pico-8 play session: hold → + tap 🅾

[t = 1 s] hold → ~1s, tap 🅾 ~2×
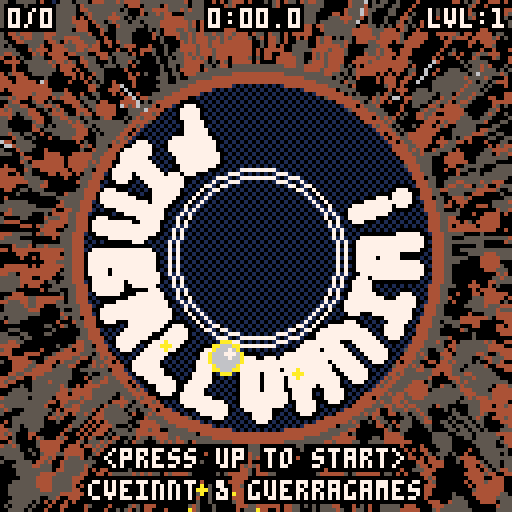
[t = 2 s] hold → ~2s, tap 🅾 ~4×
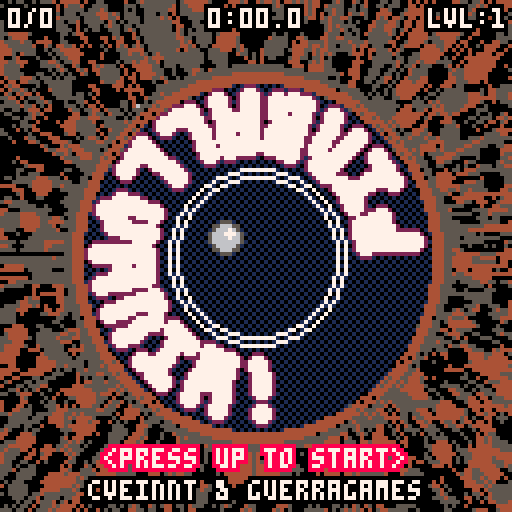
[t = 4 s] hold → ~4s, tap 🅾 ~7×
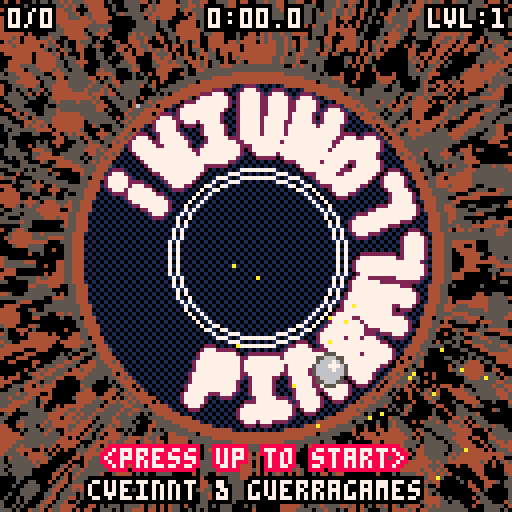
[t = 8 s] hold → ~8s, tap 🅾 ~14×
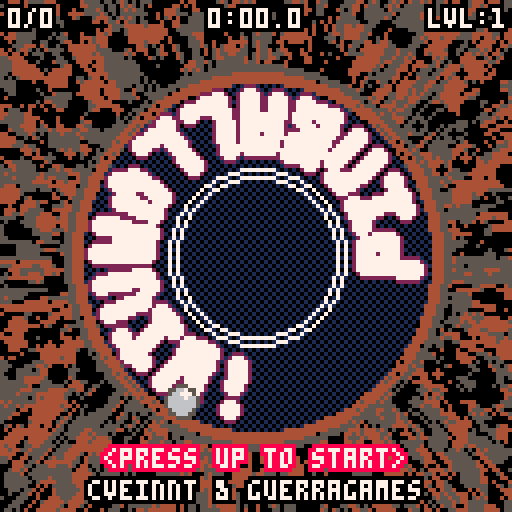

pico-8 cartridge
version 36
__lua__
--pinballvania
--by cveinnt
--originally by guerragames
poke(0x5f2d,1)

one_frame=1/60
cpu=stat(1)

game_time=0

--
cartdata("pinballvania")

game_saved=0
show_gameover=false

--
function game_load()
 game_time,current_level,new_game_plus=dget(0),dget(1),dget(2)
 current_level=max(1,current_level)
end

--
function game_save()
 dset(0,game_time)
 dset(1,current_level)
 dset(2,new_game_plus)
 
 game_saved=2
end

--
function game_reset()
 game_time,current_level,new_game_plus=0,1,0
 
 game_save()
 run()
end

--
align_l,align_r=1,2

function print_outline(t,x,y,c,bc,a)
 local ox=#t*2 
 if a==align_l then
  ox=0
 elseif a==align_r then
  ox=#t*4
 end
 local tx=x-ox
 color(bc)
 print(t,tx-1,y)print(t,tx-1,y-1)print(t,tx,y-1)print(t,tx+1,y-1)
 print(t,tx+1,y)print(t,tx+1,y+1)print(t,tx,y+1)print(t,tx-1,y+1)
 print(t,tx,y,c)
end

--
function time_to_text(time)
 local hours,mins,secs,fsecs=flr(time/3600),flr(time/60%60),flr(time%60),flr((time%60)*10)%10
 if(hours<0 or hours>9)return "8:59:59"
 local txt=hours>0 and hours..":" or ""
 txt=txt..((mins>=10 or hours==0) and mins or "0"..mins)
 txt=txt..(secs<10 and ":0"..secs or ":"..secs).."."..fsecs
 return txt
end

--
function dot(x1,y1,x2,y2)
 return x1*x2+y1*y2
end

--
function mag(x,y)
  local d=max(abs(x),abs(y))
  local n=min(abs(x),abs(y))/d
  return sqrt(n*n+1)*d
end

--
function normalize(x,y)
  local m=mag(x,y)
  return x/m,y/m,m
end

--
function next_i(l,i)
 i+=1
 if(i>#l)i=1
 return i
end

--
function find_next_i(l,i,active_count)
 if active_count>=#l then
  return nil,0
 end
 
 local o=l[i]
 while o.active do
  i=next_i(l,i)
  o=l[i]
 end
 
 return o,i
end

--
function reflect(x,y,nx,ny,restitution,friction)
 local d=dot(x,y,nx,ny)
 
 if d>0 then
  return x,y
 end

 local vnx,vny=-d*nx,-d*ny
 local tx,ty=x+vnx,y+vny
 
 local rx,ry=restitution*vnx+friction*tx,restitution*vny+friction*ty
 return rx,ry
end

-- matrix math

--
function matrix_rot(a)
 local sa=sin(a)
 local ca=cos(a)
 return {ca,-sa,0,
         sa,ca,0,
         0,0,1} 
end

--
function matrix_scale(s)
 return {s,0,0,
         0,s,0,
         0,0,1} 
end

--
function matrix_trans(tx,ty)
 return {1,0,tx,
         0,1,ty,
         0,0,1} 
end

--
function matrix_mul(a,b)
 return { a[1]*b[1]+a[2]*b[4]+a[3]*b[7],a[1]*b[2]+a[2]*b[5]+a[3]*b[8],a[1]*b[3]+a[2]*b[6]+a[3]*b[9],
          a[4]*b[1]+a[5]*b[4]+a[6]*b[7],a[4]*b[2]+a[5]*b[5]+a[6]*b[8],a[4]*b[3]+a[5]*b[6]+a[6]*b[9], 
          a[7]*b[1]+a[8]*b[4]+a[9]*b[7],a[7]*b[2]+a[8]*b[5]+a[9]*b[8],a[7]*b[3]+a[8]*b[6]+a[9]*b[9] }
end

--
function transform(v,m)
 return m[1]*v.x+m[2]*v.y+m[3],m[4]*v.x+m[5]*v.y+m[6]
end

--
function rotate_point( x, y, cosa, sina )
 return x*cosa - y*sina, x*sina + y*cosa
end

--
function scale_point( x, y, scalex, scaley )
 return scalex*x, scaley*y
end

------------------------
-- arrow
------------------------
arrow = {}
arrow.size = 5
arrow.scale = 1
arrow_disabled_t=5
--arrow.min_scale = 1
--arrow.max_scale = 2
--arrow.min_col_scale = 0.5
--arrow.max_col_scale = 1.8
arrow.x = 80
arrow.y = 80
arrow.tx,arrow.ty=80,80
--arrow.colors = {8,9,10,7,12}
arrow.nx = 1
arrow.ny = 0

arrow.points =
{
 { 0, 0},
 { 2, 2},
 { 1, 2},
 { 1, 4},
 {-1, 4},
 {-1, 2},
 {-2, 2},
 { 0, 0},
 { 0, 0},
}

--------------------------

arrow.draw = function(color)
 local st = 0.8*sin(t)
 local scale = arrow.scale
 local col_scale = arrow.scale
 
 arrow.x+=.1*(arrow.tx-arrow.x)
 arrow.y+=.1*(arrow.ty-arrow.y)
 
 --[[
 if scale < arrow.min_scale then
  scale = arrow.min_scale
 elseif scale > arrow.max_scale then
  scale = arrow.max_scale
 end
 if col_scale < arrow.min_col_scale then
  col_scale = arrow.min_col_scale
 elseif col_scale > arrow.max_col_scale then
  col_scale = arrow.max_col_scale
 end
 --]]
 --local color_index = 1 + flr( ((col_scale - arrow.min_col_scale)/(arrow.max_col_scale - arrow.min_col_scale) ) * (#arrow.colors-1))
 --local color = arrow.colors[color_index]
 
 local x,y = scale_point(arrow.points[1][1], arrow.points[1][2], scale*(arrow.size+st), scale*(arrow.size-st))
 local cosa = arrow.ny
 local sina = arrow.nx
 x,y = rotate_point(x,y,cosa,sina)
 
 for i=2,#arrow.points do
  local px,py = x,y
  x,y = scale_point(arrow.points[i][1], arrow.points[i][2],scale*(arrow.size+st), scale*(arrow.size-st))
  x,y = rotate_point(x,y,cosa,sina)
  
  local ax = arrow.x+x
  local ay = arrow.y+y
  local pax = arrow.x+px
  local pay = arrow.y+py
  line(ax+1,ay,pax+1,pay, 0)
  line(ax-1,ay,pax-1,pay, 0)
  line(ax,ay+1,pax,pay+1, 0)
  line(ax,ay-1,pax,pay-1, 0)

  line(ax+1,ay+1,pax+1,pay+1, 0)
  line(ax-1,ay-1,pax-1,pay-1, 0)
  line(ax-1,ay+1,pax-1,pay+1, 0)
  line(ax+1,ay-1,pax+1,pay-1, 0)
 end 

 for i=2,#arrow.points do
  local px,py = x,y
  x,y = scale_point(arrow.points[i][1], arrow.points[i][2],scale*(arrow.size+st), scale*(arrow.size-st))
  x,y = rotate_point(x,y,cosa,sina)
  line(arrow.x+x,arrow.y+y,arrow.x+px,arrow.y+py, color)
 end 
 
end

--
parts={}
parts_next,parts_blink=1,0

for i=0,400 do
 add(parts,{t=0})
end

parts_flags_floor_bounce,parts_flags_blink,parts_flags_no_outline=0x01,0x02,0x04

-- 
function parts_reset()
 for k,p in pairs(parts) do
  p.t=0
 end
end

--
function parts_spawn(t,x,y,vx,vy,g,d,s,ds,c,bc,f)
 parts_next=next_i(parts,parts_next)
 
 local p=parts[parts_next]
 
 p.t,p.x,p.y,p.vx,p.vy,p.g,p.d,p.s,p.ds,p.c,p.bc,p.f=t,x,y,vx,vy,g,d,s,ds,c,bc,f
end

--
function parts_update()
 parts_blink+=one_frame
 
 for k,p in pairs(parts) do
  if p.t>0 then
   p.t-=one_frame
   
   p.vx*=p.d
   p.vy*=p.d
   
   p.x+=p.vx
   p.y+=p.vy
   
   p.s=max(0,p.s+p.ds)
   
   if p.s<=0 then
    p.t=0
   end
   
   --[[]]
   if band(p.f,parts_flags_blink)==parts_flags_blink then
    if parts_blink%.2>.1 then 
     p.c,p.bc=p.bc,p.c
    end
   end
   --]]
   
   --if band(p.f,parts_flags_floor_bounce)==parts_flags_floor_bounce and s_floor(p.x,p.y+p.s) then
   -- if abs(p.vy)>.2 then
   --  p.vy=-.8*p.vy
   -- end
   --else
    p.vy+=p.g
   --end
  end
 end
end

--
function part_draw(p,o,c)
 local s=p.s+o
 
 if s<=1 then
  pset(p.x,p.y,c)
 else
  circfill(p.x,p.y,s-1,c)
 end
end

--
function parts_draw()
 for k,p in pairs(parts) do
  if p.t>0 then
   if band(p.f,parts_flags_no_outline)!=parts_flags_no_outline then
    part_draw(p,1,p.bc)
   end
  end
 end

 for k,p in pairs(parts) do
  if p.t>0 then
   part_draw(p,0,p.c)
  end
 end
end

--
function explosions_spawn(px,py,t,intensity,s,ds,count,c,bc)
 for i=1,count do
  local an,ra=rnd(),intensity+rnd(intensity)
  local vx,vy=ra*cos(an),ra*sin(an)

--parts_spawn(t, x, y,vx,vy,g, d, s, ds,c,bc,f)
  parts_spawn(t,px,py,vx,vy,0,.9,s,ds,c,bc,parts_flags_no_outline)
 end
end

--
function explosions_spawn_uniform(px,py,t,intensity,s,ds,count,c,bc)
 local an=0
 for i=1,count do
  local ra=intensity
  local vx,vy=ra*cos(an),ra*sin(an)

--parts_spawn(t, x, y,vx,vy,g, d, s, ds,c,bc,f)
  parts_spawn(t,px,py,vx,vy,0,.8,s,ds,c,bc,parts_flags_blink)
 
  an+=1/count
 end
end

--
cam_shake_x,cam_shake_y,cam_shake_damp=0,0,0
cam_shake_time=0
cam_shake_max_radius=0

--
function screenshake(max_radius,time)
 cam_shake_max_radius=max_radius
 cam_shake_time=time
end

--
function update_screeneffects()
 cam_shake_time=max(0,cam_shake_time-one_frame)
 
 if cam_shake_time>0 then
  local a=rnd()
  cam_shake_x,cam_shake_y=cam_shake_max_radius*cos(a),cam_shake_max_radius*sin(a)
 else
  cam_shake_x,cam_shake_y=0,0
 end
end

----------------------
-- camera
----------------------
cam_a=0
cam_aa=.0005
cam_va=0
cam_s=0
cam_trans_s=1
cam_x=0
cam_y=0
cam_matrix=matrix_scale(cam_s)

mouse_on=false
mouse_x,mouse_y=0,0
mouse_up,mouse_down,mouse_left,mouse_right=false,false,false,false

----------------------

function cam_update()
 cam_va*=.9
 if(abs(cam_va)<=.0002)cam_va=0
 
 mouse_on=stat(34)
 
 mouse_x,mouse_y=stat(32),stat(33)
 
 if mouse_on==1 then
  mouse_right=mouse_x>64
  mouse_up=mouse_y<48
  mouse_left=mouse_x<64
  mouse_down=mouse_y>80
 else
  mouse_up,mouse_down,mouse_left,mouse_right=false,false,false,false
 end
 
 if btn(0) or mouse_left then
  -- left
  cam_va+=cam_aa
 end
 
 if btn(1) or mouse_right then
  -- right
  cam_va-=cam_aa
 end
 
 if(cam_va>.005)cam_va=.005
 if(cam_va<-.005)cam_va=-.005
 
 cam_a+=cam_va
 
 if level_t<1 then
  if abs(player.x-cam_x)>2 or abs(player.y-cam_y)>2 then
   cam_x+=.1*(-player.x-cam_x)
   cam_y+=.1*(-player.y-cam_y)
  end
 else
  if abs(current_circle.x-cam_x)>2 or abs(current_circle.y-cam_y)>2 then
   cam_x+=.1*(-current_circle.x-cam_x)
   cam_y+=.1*(-current_circle.y-cam_y)
  end
 end
 
 local cc_scale=(3.5-current_circle.r/16)/cam_trans_s
 
 if abs(cc_scale-cam_s)>.1 then
  cam_s+=.1*(cc_scale-cam_s)
 end
 
 cam_matrix=matrix_mul( matrix_scale(cam_s), matrix_mul(matrix_rot(cam_a),matrix_trans(cam_x,cam_y)) )
end

-- player
player={}

--
function player_reset()
 player.radius=3
 player.lx,player.ly=0,0
 player.x,player.y=0,0
 player.vx,player.vy=0,0
 player_t=0
 player_flash=0
end

--
function player_bounce_ball(nx,ny)
 local pvx,pvy=player.vx,player.vy
 player.vx,player.vy=reflect(player.vx,player.vy,nx,ny,.8,1)

 local vnx,vny,m=normalize(player.vx,player.vy)

 if player.vx*pvx<-.25 or player.vy*pvy<-.25 then
  player_flash=.1
  local px,py=transform(player,cam_matrix)
  explosions_spawn(px,py,.4*m,min(3,2*m),min(3,2*m),-.1,12,10,9)
  screenshake(min(3,2*m),min(.15,.05*m))
 
  if m>2.5 then
   sfx(0,3)
  elseif m>2 then
   sfx(1,3)
  elseif m>1.5 then
   sfx(2,3)
  elseif m>1 then
   sfx(3,3)
  end
 end
end

--
function player_update()
 if(level_t<1)return
  
 player_t+=one_frame

 player_flash=max(0,player_flash-one_frame)

 local cam_ax,cam_ay=cos(-cam_a-.25),sin(-cam_a-.25)

 local drop_mag=.05
 
 if btn(3) or btn(4) or btn(5) or mouse_down then
  drop_mag=.2
 end

 local player_max_speed=3
 
 if level_finished and not is_title_level then
  local nx,ny,m=normalize(goal_circle.x-player.x,goal_circle.y-player.y)
  player.vx+=nx*.1
  player.vy+=ny*.1
  player_max_speed=1
 else
  player.vx+=drop_mag*cam_ax
  player.vy+=drop_mag*cam_ay
  player_max_speed=3
 end

 local pvnx,pvny,m=normalize(player.vx,player.vy)
 
 if m>player_max_speed then
  m=player_max_speed
  player.vx=m*pvnx
  player.vy=m*pvny
 end
 
 player.lx,player.ly=player.x,player.y
 player.x+=player.vx
 player.y+=player.vy
 
 local player_onground,nx,ny,m=circles_check_collision(player)
 
 if player_onground then
  player_bounce_ball(nx,ny)
  
  local vnx,vny,m=normalize(player.vx,player.vy)
  if m>.5 then
   sfx(5,2)
  else
   sfx(-2,2)
  end
 else
  sfx(-2,2)
 end
 
 local player_onobstacle,nx,ny=circles_check_obstacles(player)
 
 if player_onobstacle then
  if current_circle.is_bumper then
   current_circle.bumped_t=.2
   player_bounce_ball(-1.5*nx,-1.5*ny)
   
   if current_circle.boss_damaged_t>0 then
    sfx(9,1)
   else
    sfx(8,1)
   end
   
  else
   player_bounce_ball(-nx,-ny)
  end
 end
 
 -- check level win condition
 if current_circle==goal_circle then
  local exit_active=is_exit_active()
  
  if exit_active then
   local m=mag(player.x-current_circle.x,player.y-current_circle.y)
   
   if not level_finished and m>0 and m<current_circle.r/2 then
    level_finished=true
    level_finished_t=0
    if(not is_title_level)sfx(11,1)
   
    game_finished=not is_title_level and level_finished and current_level==20
   end
  end
 end
end

--
function player_draw()
 if(level_t<1)return
 
 local px,py=transform(player,cam_matrix)

 local psize=player.radius*cam_s

 circfill(px,py,psize,player_flash>0 and 10 or 5)
 circfill(px,py,psize-1,6)
 circfill(px+psize/4,py-psize/4,1,7)
end

-- level circles

next_level=1
current_level=1
max_level=20

new_game_plus=0

game_finished=false
level_finished=false
level_finished_t=0

level_next_level=false
level_t=0
cam_trans_s=1

--
function circles_new_level()
 player_reset()
 pickups_reset()
 
 srand(new_game_plus+current_level/100)
 
 circles={}
 
 level_radius=1024
 
 is_boss_level=current_level%5==0

 if is_boss_level then
  boss_level=current_level/5
  max_boss_health=20+boss_level*20
  boss_health=20+boss_level*20
 end

 start_circle=circles_add(0,0,16,0)
 start_circle.obstacle_count=0
 add(circles,start_circle)
 start_circle.last_circle=nil

 local last_circle=start_circle

 for i=1,10+current_level do
  local circle=nil
  while circle==nil do
   local a=rnd()
   local r=rnd(level_radius)
   circle=circles_add(r*cos(a),r*sin(a),16+rnd(24),i)
  end
  
  -- make pickups
  if not is_boss_level then
   circle.pickup_count=8
   local ap=0
   for i=1,circle.pickup_count do
    local r=circle.r-5
    local x,y=circle.x+r*cos(ap),circle.y+r*sin(ap)
    pickups_spawn(x,y,ap,circle)
    ap+=1/8
   end
  end
  
  add(circles,circle)
  circle.last_circle=last_circle
  last_circle=circle
  
  local colors=bg_colors_tables[mid(1,current_level,#bg_colors_tables)]
  local c,bc=colors[#colors],5
  
  local x,y=transform(circle,cam_matrix)
  --explosions_spawn(px,py,t,intensity,s,ds,count,c,bc)
  explosions_spawn(x,y,.5,4,6,-.2,20,c,bc)
 end
 
 pickups_total=pickups_active_count
 
 current_circle=start_circle
 objective_circle=nil
 
 goal_circle=circles[#circles]
 goal_circle.obstacle_count=0
 goal_circle.is_bumper=false
 goal_circle.is_moving=false
 
 if is_boss_level then
  -- if we're on a boss level, the goal circle becomes the boss
  -- acts like a bumper, 10 hits and it jumps to the next circle until boss_health is zero
  circle_add_boss(goal_circle)
 end
end

--
function circles_new_title_level()
 player_reset()
 pickups_reset()
 
 srand(0)
 
 circles={}
 
 level_radius=1024
 
 is_title_level=true
 is_boss_level=false

 start_circle=circles_add(0,0,32,0)
 start_circle.obstacle_count=0
 add(circles,start_circle)
 start_circle.last_circle=nil

 local last_circle=start_circle
 
 pickups_total=0
 
 current_circle=start_circle
 
 goal_circle=start_circle
end

--
function circles_find_closest(x,y,r)
 local closest_circle=nil
 local closest_distance=level_radius
 
 for k,v in pairs(circles) do
  local nx,ny,m=normalize(v.x-x,v.y-y)
  local distance=m-v.r-r
  if distance<closest_distance then
   closest_distance=distance
   closest_circle=v
  end
 end
 
 return closest_circle
end

--
function circle_add_obstacle(circle)
 local max_obstacle_count=min(8,.5+current_level/2)
 local max_moving_chance=max(0,.8*current_level/20)
 local max_bumper_chance=max(0,.6*current_level/20)
 local max_expanding_chance=max(0,.4*current_level/20)
 
 --[[circle type]]
 circle.obstacle_count=flr(rnd(max_obstacle_count))
 circle.is_moving=rnd()<max_moving_chance
 circle.is_bumper=rnd()<max_bumper_chance
 circle.is_expanding=rnd()<max_bumper_chance
 
 circle.base_obstacle_r=(.3+rnd(.4))*circle.r/circle.obstacle_count
 circle.obstacle_r=circle.base_obstacle_r
 
 local single_static=not circle.is_moving and circle.obstacle_count==1
 local a=0
 for i=1,circle.obstacle_count do
  local ca=circle.ot+a
  local r=single_static and 0 or circle.r/3
  circle.mx[i],circle.my[i]=r*cos(ca),r*sin(ca)
  local r=single_static and 0 or circle.r/3*cam_s
  circle.dx[i],circle.dy[i]=r*cos(ca+cam_a),r*sin(ca+cam_a)
 
  a+=1/circle.obstacle_count
 end
 --]]
end

--
function circle_add_boss(circle)
 
 --[[circle type]]
 circle.obstacle_count=boss_level
 circle.is_moving=true
 circle.is_bumper=true
 circle.is_boss=true
 circle.is_expanding=true
 
 circle.base_obstacle_r=.8*circle.r/circle.obstacle_count
 circle.obstacle_r=circle.base_obstacle_r
 
 --common function:
 local single_static=not circle.is_moving and circle.obstacle_count==1
  local a=0
  for i=1,circle.obstacle_count do
   local ca=circle.ot+a
   local r=single_static and 0 or circle.r/3
   circle.mx[i],circle.my[i]=r*cos(ca),r*sin(ca)
   local r=single_static and 0 or circle.r/3*cam_s
   circle.dx[i],circle.dy[i]=r*cos(ca+cam_a),r*sin(ca+cam_a)
  
   a+=1/circle.obstacle_count
  end
 --]]
end

--
function circles_add(x,y,r,i)
 if #circles>0 then
  -- find closest circle
  local last_closest_circle=nil
  local closest_circle=circles_find_closest(x,y,r)
  
  local iter_count=0
  while last_closest_circle!=closest_circle and iter_count<20 do
   local nx,ny,m=normalize(closest_circle.x-x,closest_circle.y-y)
   local distance=closest_circle.r+r-4-rnd(2)
   x=closest_circle.x-nx*distance
   y=closest_circle.y-ny*distance
   
   last_closest_circle=closest_circle
   closest_circle=circles_find_closest(x,y,r)
   iter_count+=1
  end
  
  if iter_count>=20 then
   return nil
  end
 end

 local circle={x=x,y=y,mx={},my={},dx={},dy={},r=r,i=i,obstacle_count=0,obstacle_r=0,boss_damaged_t=0,bumped_t=0,ot=i/8}

 if not is_boss_level then
  circle_add_obstacle(circle)
 end
 
 return circle
end

--
function circles_check_collision(entity)
 local inside_circle=nil
 for k,circle in pairs(circles) do
  local cx,cy=circle.x,circle.y
  local dx,dy=entity.x-cx,entity.y-cy
  local m=mag(dx,dy)
  
  if m>0 and m<circle.r then
   if inside_circle then
    -- inside two circles, we're safe to roam out of one
    return false,0,0,0
   else
    inside_circle=circle
   end
  end
 end
 
 -- we're inside one circle
 if inside_circle then
  current_circle=inside_circle
 end
 
 local cx,cy=current_circle.x,current_circle.y
 local dx,dy=cx-entity.x,cy-entity.y
 local nx,ny,mag=normalize(dx,dy)
 if mag>current_circle.r-player.radius then
  mag=current_circle.r-player.radius
  entity.x,entity.y=cx-nx*mag,cy-ny*mag
   
  return true,nx,ny,m
 end
 
 return false,0,0,0
end


--
function circles_check_obstacles(entity)
 local hit=false
 local anx,any=0,0
 
 if is_boss_level then
  if boss_health<=0 then
  return false,0,0
  end
 end
 
 for i=1,current_circle.obstacle_count do
  local cx,cy=current_circle.x,current_circle.y
  
  cx+=current_circle.mx[i]
  cy+=current_circle.my[i]
  
  local dx,dy=cx-entity.x,cy-entity.y
  local nx,ny,mag=normalize(dx,dy)
  if mag<current_circle.obstacle_r+player.radius then
   mag=current_circle.obstacle_r+player.radius
   entity.x,entity.y=cx-nx*mag,cy-ny*mag
   anx+=nx
   any+=ny
   hit=true
   
   if is_boss_level and i==1 then
    
    current_circle.boss_damaged_t=.2
    current_circle.obstacle_r-=(current_circle.base_obstacle_r/2)/10
    
    arrow_disabled_t=5
    
    if current_circle.obstacle_r<current_circle.base_obstacle_r/2 then
     current_circle.obstacle_count=0
     current_circle.boss_damaged_done=true
     
     local ex,ey=transform(current_circle,cam_matrix)

     if current_circle.last_circle!=nil then
      current_circle.is_boss=false
      circle_add_boss(current_circle.last_circle)
      
      --big explosion
      --explosions_spawn_uniform(px,py,t,intensity,s,ds,count,c,bc)
      explosions_spawn_uniform(ex,ey,1,16,8,-.2,16,11,8)
      screenshake(3,.2)
--     else
--      --big explosion
--      --explosions_spawn_uniform(px,py,t,intensity,s,ds,count,c,bc)
--      explosions_spawn_uniform(ex,ey,1,14,16,-.3,20,11,8)
--      screenshake(3,.2)
     end
    else
     boss_health-=1
     
     local ex,ey=transform(current_circle,cam_matrix)
     
     if boss_health<=0 then
      current_circle.is_boss=false
      --big explosion
      --explosions_spawn_uniform(px,py,t,intensity,s,ds,count,c,bc)
      explosions_spawn_uniform(ex,ey,1,14,16,-.3,20,11,8)
      screenshake(3,.2)
     else
      --small explosion
      --explosions_spawn(px,py,t,intensity,s,ds,count,c,bc)
      explosions_spawn(ex,ey,.5,3.5,8,-.4,16,11,8)
      screenshake(2,.1)
     end
    end
   end
  end
 end
 
 if hit then
  anx,any=normalize(anx,any)
  return true,anx,any
 end
 
 return false,0,0
end

--
function is_exit_active()
 if is_boss_level then
  return boss_health<=0
 else
  return pickups_active_count<=0
 end
end

--
function closest_objective()
 
 local closest_circle=nil
 local closest_distance=1000
 
 for k,circle in pairs(circles) do
  if circle.is_boss then
   return circle
  end
  
  if circle.pickup_count and circle.pickup_count>0 then
   local dx,dy=circle.x-current_circle.x,circle.y-current_circle.y
   local nx,ny,m=normalize(dx,dy)
   if m<closest_distance then
    closest_distance=m
    closest_circle=circle
   end
  end
 end
 
 if closest_circle==nil then
  -- check for boss and then for exit
  
  return goal_circle
 end
 
 return closest_circle
end

--
function circles_update()
 arrow_disabled_t=max(0,arrow_disabled_t-one_frame)
 
 level_t=min(2,level_t+one_frame)
 
 if not is_title_level then
  if level_t<=1 then
   if level_t>=.5 then
    if level_next_level then
     level_next_level=false
     current_level=next_level
     circles_new_level()
     game_save()
    end
   
    cam_trans_s=1+(1-(level_t-.5)/.5)*40
   else
    cam_trans_s=1+(level_t/.5)*40
   end
  else
   if level_finished then
    cam_trans_s=2+1*sin(t()*.75)
   else
    if is_boss_level then
     cam_trans_s=1.2
    else
     cam_trans_s=1
    end
   end
  end
 end
 
 for k,circle in pairs(circles) do
  circle.bumped_t=max(0,circle.bumped_t-one_frame)
  circle.boss_damaged_t=max(0,circle.boss_damaged_t-one_frame)
  
  local a=circle.is_moving and t()/10 or 0
  
  local single_static=not circle.is_moving and circle.obstacle_count==1
  local expanding_r=circle.is_expanding and circle.r/6*sin(t()/4) or 0

  for i=1,circle.obstacle_count do
   local ca=circle.ot+a
   local r=single_static and 0 or circle.r/3+expanding_r
   circle.mx[i],circle.my[i]=r*cos(ca),r*sin(ca)
   local r_cam=r*cam_s
   circle.dx[i],circle.dy[i]=r_cam*cos(ca+cam_a),r_cam*sin(ca+cam_a)
  
   a+=1/circle.obstacle_count
  end
 end
 
 objective_circle=closest_objective()

 if objective_circle==current_circle then
  arrow_disabled_t=5
 end
end

--
function draw_circle_text(text,x,y,wave)
 local blink=t()%.4>.2

 for j=0,#text do
  local row=text[j]
  for i=0,#row do
   local cs=row[i]
   if cs!=0 then
    local a=cam_a+.375+.8*i/#row
    local r=cam_s*(28+3*j)*.7
    if(wave)r+=8*sin(t()*.5+i/#row+j/#text*.1)
    local ox,oy=r*cos(a),r*sin(a)
    circfill(x+ox,y+oy,3,blink and 2 or c)
   end
  end
 end

 for j=0,#text do
  local row=text[j]
  for i=0,#row do
   local cs=row[i]
   if cs!=0 then
    local a=cam_a+.375+.8*i/#row
    local r=cam_s*(28+3*j)*.7
    if(wave)r+=8*sin(t()*.5+i/#row+j/#text*.1)
    local ox,oy=r*cos(a),r*sin(a)
    circfill(x+ox,y+oy,2,7)
   end
  end
 end
end

--
function circles_draw()
 local draw_circs={}
 
 local px,py=transform(player,cam_matrix)

 for k,circle in pairs(circles) do
  local x,y=transform(circle,cam_matrix)
  add(draw_circs,{x=x,y=y,r=circle.r*cam_s,obs_r=(circle.obstacle_r+circle.obstacle_r*.5*circle.bumped_t*5)*cam_s,c=circle})
 end
 
 local colors=bg_colors_tables[mid(1,current_level,#bg_colors_tables)]

 local c,bc=colors[#colors],5
 
 for k,dc in pairs(draw_circs) do
  circ(dc.x,dc.y,dc.r+4,bc)
  circ(dc.x,dc.y,dc.r+3,bc)
 end

 for k,dc in pairs(draw_circs) do
  circ(dc.x,dc.y,dc.r+2,c)
  circ(dc.x,dc.y,dc.r+1,c)
  circ(dc.x,dc.y,dc.r,c)
 end
 
 fillp(0b0101101001011010)
 for k,dc in pairs(draw_circs) do
  circfill(dc.x,dc.y,dc.r-1,0x10)
 end
 fillp()

 --[[]]
 local exit_active=is_exit_active()
 
 for k,dc in pairs(draw_circs) do
  local s=dc.r*.5
  
  if dc.c.boss_damaged_done then
   circ(dc.x,dc.y,s*.25+2,8)
   circ(dc.x,dc.y,s*.25,8)
  end
  
  if dc.c==start_circle then
   circ(dc.x,dc.y,s,7)
   circ(dc.x,dc.y,s-2,7)
  elseif dc.c==goal_circle then
   if exit_active then
    s=dc.r*.5+2*sin(t())
    circfill(dc.x,dc.y,s,0)
   end
  
   circ(dc.x,dc.y,s,10)
   circ(dc.x,dc.y,s-2,10)
   
   if exit_active then
    print_outline("exit",dc.x+1,dc.y-2,7,5)
   end
  end
 end 
 --]]

 -- draw obstacles
 local draw_bumpers=not is_boss_level or boss_health>0
  
 if draw_bumpers then
  for k,dc in pairs(draw_circs) do
   local circle=dc.c
   
   for i=1,circle.obstacle_count do
    local x,y=dc.x+circle.dx[i],dc.y+circle.dy[i]
    local bc=circle.is_bumper and (is_boss_level and 11 or 8) or circle.is_moving and 13 or 5
    local s=dc.obs_r
    circfill(x,y,s+1,bc)
    
    if circle.is_bumper then
     circ(x,y,s+3,bc)
    end
   end
   
   for i=1,circle.obstacle_count do
    local x,y=dc.x+circle.dx[i],dc.y+circle.dy[i]
    
    local c,bc=13,5
    if is_boss_level then
     c,bc=3,11
    elseif circle.is_bumper then
     c,bc=7,8
    elseif circle.is_moving or circle.is_expanding then
     c,bc=12,13
    end
    
    local s=dc.obs_r
    
    circfill(x,y,s,c)
   end
  
   -- draw boss's eye
   if is_boss_level and boss_health>0 and circle.obstacle_count>0 then
    local x,y=dc.x+circle.dx[1],dc.y+circle.dy[1]
     
    local c,bc=3,11
    local s=dc.obs_r
    
    if circle.boss_damaged_t>0 then
     line(x-s/3,y,x+s/3,y,bc)
    else
     circfill(x,y,s/2,7)
     local nx,ny,m=normalize(x-px,y-py)
     circfill(x-s/5*nx,y-s/5*ny,s/5,0)
    end
   end
   
   -- draw title screen
   if is_title_level or game_finished then
    local x,y=dc.x,dc.y
    draw_circle_text(title_text,x,y,game_finished)
   end
  end
 end
 
 local x,y=transform(current_circle,cam_matrix)
 if is_title_level or game_finished then
  -- draw title screen
  draw_circle_text(title_text,x,y,game_finished)
 else
  if arrow_disabled_t<=.25 then
   if objective_circle and objective_circle!=current_circle then
    local ox,oy=transform(objective_circle,cam_matrix)
    local dx,dy=ox-x,oy-y
    local nx,ny,m=normalize(dx,dy)
    
    local r=(current_circle.r+4)*cam_s+4*sin(t())
    
    arrow.tx,arrow.ty=x+r*nx,y+r*ny
    arrow.nx,arrow.ny=nx,-ny
    arrow.scale=.8*(1-mid(0,arrow_disabled_t*4,1))
    
    local color=t()%.4>.2 and 11 or 3
    
    if is_boss_level and boss_health>0 then
     color=t()%.4>.2 and 11 or 8
    elseif objective_circle==goal_circle then
     color=t()%.4>.2 and 7 or 10
    end
   
    arrow.draw(color)  
   end
  end
 end
end

--
function scan_text(text)
  scan={}
  rectfill(0,0,#text*4+1,7,0)
  print(text,0,0,1)
  for y=0,7 do
    scan[y]={}
    for x=0,#text*4+1 do
      scan[y][x]=pget(x,y)
    end
  end
  return scan
end

title_text=scan_text("pinballvania!")

--
pickups={}

for i=1,400 do
 add(pickups,{active=false})
end

--
function pickups_reset()
 for k,pu in pairs(pickups) do
  pu.active=false
 end

 pickups_next,pickups_active_count,pickups_total=1,0,0
end

--
function pickups_spawn(x,y,ap,circle)
 local pu,i=find_next_i(pickups,pickups_next,pickups_active_count)

 if pu then
  pickups_next=i
  pickups_active_count+=1
  
  pu.active,pu.t,pu.x,pu.y=true,ap,x,y
  pu.circle=circle
 end
end

--
function pickups_update()
 for k,pu in pairs(pickups) do
  if pu.active then
   pu.t+=one_frame
 
   --check collisions with the player
   local pux,puy=pu.x,pu.y
   local px,py=player.x,player.y
   if abs(px-pux)<=8 and abs(py-puy)<=8 then
    pu.circle.pickup_count-=1
    pu.active=false
    pickups_active_count-=1
    local pucx,pucy=transform(pu,cam_matrix)
    explosions_spawn_uniform(pucx,pucy,.5,4,6,-.3,8,11,8)
    
    arrow_disabled_t=5
    sfx(7,3)
   end
  end
 end
end

--
function pickups_draw()
 for k,pu in pairs(pickups) do
  if pu.active then
   local pux,puy=transform(pu,cam_matrix)
   local s=(2+sin(pu.t))*cam_s
   circfill(pux,puy,s+1,3)
   circfill(pux,puy,s,11)
  end
 end
end

--
function ui_update()
 if(game_saved>0)game_saved-=one_frame
 
 if is_title_level or level_finished then
  level_finished_t+=one_frame
 
  if level_finished_t>1 and (btnp(2) or mouse_up) then
   if is_title_level then
    is_title_level=false
    next_level=current_level
   else
    if game_finished then
     new_game_plus+=1
     next_level=1
     game_time=0
    else
     next_level=min(max_level,current_level+1)
    end
   end

   sfx(10,1)
   level_next_level=true
   level_finished=false
   game_finished=false
   level_t=0
   arrow_disabled_t=5
  end
 end
end

--
function ui_draw()
 if is_title_level then
  print_outline("<press up to start>",64,112,7,t()%.4>.2 and 8 or 0)
  print_outline("cveinnt & guerragames",64,120,7,0)
 elseif game_finished then
  print_outline("good job! game finished!",64,64+32,7,0)
  print_outline("brag about it on the webs!",64,64+32+8,7,0)
  
  local ngs=""
  if(new_game_plus>0)ngs=""..(new_game_plus+1)
  print_outline("<press up for ng+"..ngs..">",64,64+32+16,7,0)
 elseif level_finished then
  print_outline("level finished!",64,64+32,7,0)
  print_outline("<press up to continue>",64,64+32+8,7,0)
 end
 
 if game_saved>0 and game_saved%.2>.1 then
  print_outline("game saved",64,120,7,0)
 end
 
 local exit_active=is_exit_active()
 
 local c,bc=7,0
 if not is_title_level and exit_active and t()%.4>.2 then
  c,bc=0,10
 end
 
 print_outline((pickups_total-pickups_active_count).."/"..pickups_total,2,2,c,bc,align_l)
 print_outline(time_to_text(game_time),64,2,c,bc)
 
 local ngs=""
 if(new_game_plus>=1)ngs=new_game_plus.."."
 print_outline("lvl:"..ngs..current_level,127,2,c,bc,align_r)
 
 if is_boss_level then
  rect(2,9,125,19,7)
  local l_health=boss_health/max_boss_health*119
  if(l_health>=1)rectfill(4,11,4+l_health,17,8)
 
  print("boss",5,12,7)
 
 end
end

--
background_iter_count=50

--
function rndb()
 return 64-rnd(128)
end

--
function background_splatters(colors)
 for i=0,background_iter_count do
  local x,y=rndb(),rndb()
  local c=pget(x,y)
  
  local nx,ny,m=normalize(x,y)
  line(x,y,x+8*nx,y+8*ny,c)
  circfill(x+8*nx,y+8*nx,rnd(3),colors[flr(rnd(#colors))+1])
 end
end

--
function background_sphere(colors)
 for i=0,background_iter_count do
  local x,y=rndb(),rndb()
  local nx,ny,m=normalize(x,y)
  local s=min((128-m)/26,4)
  circfill(x,y,s,colors[flr(rnd(#colors))+1])
  circ(x,y,s,0)
 end
end

--
function background_linesandbubbles(colors)
 for i=0,background_iter_count do
  local x,y=rndb(),rndb()
  local c=pget(x,y)
  
  local nx,ny,m=normalize(x,y)
  line(0,0,128*nx,128*ny,c)
  circ(x,y,rnd(8),colors[flr(rnd(#colors+1))+1])
 end
end

--
function background_spiral(colors)
 for i=0,background_iter_count do
  local x,y=rndb(),rndb()
  local c=pget(x,y)
  local r=sqrt(x*x+y*y)
  local a=atan2(x,y)+r/128+t()/40
  
  local nx,ny,m=normalize(x,y)
  line(x,y,x+8*cos(a),y+8*sin(a),colors[flr(rnd(#colors+1))+1])
 end
end

--
function background_circles(colors)
 for i=0,background_iter_count do
  local x,y=128-rnd(256),128-rnd(256)
  circ(x,y,rnd(32),0)
  circ(0,0,x,colors[flr(rnd(#colors+1))+1])
 end
end

--
function background_blocks(colors)
 for i=0,background_iter_count do
  local color=colors[flr(rnd(#colors+1))+1]
  local r,dr=rnd(256),12
  local a,da=rnd(),.025
  local r1,r2=r+dr,r-dr
  local a1,a2=a+da,a-da
  local ca1,sa1,ca2,sa2=cos(a1),sin(a1),cos(a2),sin(a2)
  line(r1*ca1,r1*sa1,r2*ca1,r2*sa1,color)
  line(r1*ca2,r1*sa2,r2*ca2,r2*sa2,color)
  line(r1*ca1,r1*sa1,r1*ca2,r1*sa2,color)
  line(r2*ca1,r2*sa1,r2*ca2,r2*sa2,color)
 end
end

--
function background_bubbles(colors)
 for i=0,background_iter_count/5 do
  local x,y=rndb(),rndb()
  local r=2+rnd(8)
  circfill(x,y,r,colors[1])
  circfill(x,y,3*r/4,colors[2])
  circfill(x,y,r/2,colors[3])
  circfill(x,y,r/4,colors[4])
 end
end

--
function background_drip(colors)
 for i=0,background_iter_count do
  local x,y=rndb(),rndb()
  local c=colors[flr(rnd(#colors+1))+1]
  local nx,ny,m=normalize(x,y)
  line(x,y,x+8*nx,y+8*ny,c)
 end
end

--
function background_rainbow_splat(colors)
 for i=0,background_iter_count do
  local x,y=rndb(),rndb()
  local nx,ny,m=normalize(x,y)
  local c=colors[flr((m/8+t()/5)%#colors)+1]
  circfill(x,y,rnd(4),c)
 end
end

--
function background_rainbow_spiral(colors)
 for i=0,background_iter_count do
  local x,y=rndb(),rndb()
  local nx,ny,m=normalize(x,y)
  local a=atan2(nx,ny)
  local c=colors[flr((a*4*#colors+m/12-t()/10)%#colors)+1]
  circfill(x,y,rnd(3),c)
 end
end

--
function background_text(colors)
 local strs={"pico8","guerragames","pinballvania",}
 for i=0,background_iter_count do
  local x,y=128-rnd(256),128-rnd(256)
  local c=colors[flr(rnd(#colors+1))+1]
  rectfill(x,y,x+4,y+6,0)
  print(strs[flr(rnd(#strs))+1],flr(x/4)*4,flr(y/6)*6,c)
 end
end

--
function background_fire(colors)
 local time=t()/50
 for i=0,background_iter_count do
  local x,y=rndb(),rndb()
  local nx,ny,m=normalize(x,y)
  local a=atan2(nx,ny)
  local c=colors[flr((sin(m/32+time)+cos(a*3+time)+time*5)%#colors)+1]
  circfill(x,y,1,c)
 end
end

--
function background_star(colors)
 local time=t()/80
 for i=0,background_iter_count do
  local x,y=rndb(),rndb()
  local nx,ny,m=normalize(x,y)
  local a=atan2(nx,ny)
  local c=colors[flr(max(0,sin(m/16-time+m/128*cos(a*5+time/5)))*#colors)+1]
  circfill(x,y,1,c)
 end
end

--
function background_whitenoise(colors)
 for i=0,background_iter_count do
  local x,y=rndb(),rndb()
  local c=colors[flr(rnd(#colors+1))+1]
  
  if rnd()>.5 then
   line(x,y,x,y+5,c)
  else
   line(x,y,x+5,y,c)
  end
 end
end

--
function background_swirl(colors)
 local time=t()/80
 for i=0,background_iter_count do
  local x,y=rndb(),rndb()
  
  local nx,ny,m=normalize(x,y)
  local a=atan2(nx,ny)+time
  local c=pget(x,y)
  line(x,y,x-m*.2*cos(a),y-m*.2*sin(a),c)
  if c==0 then
   local c=colors[flr(rnd(#colors+1))+1]
   pset(x,y,c)
  end
 end
end

--
function virus_function(x,y)
v=1
for i=-1,1 do
for j=-1,1 do
if(pget(x+i,y+j)!=0)v+=1
end
end
return v
end

--
function background_virus(colors)
 for i=0,background_iter_count do
  local x,y=rndb(),rndb()
  local v=virus_function(x,y)
   
  pset(x,y,colors[v])
  if rnd()>.9995 then
   circfill(rndb(),rndb(),rnd(24),0)
  end
 
  if rnd()>.999 then
   local c=colors[#colors]
   local n,m=rndb(),rndb()
   if(pget(n,m)==0)circfill(n,m,rnd(4),c)
  end
 end 
end

--
function background_maps(colors)
 local time=t()/40
 for i=0,background_iter_count do
  local x,y=rndb(),rndb()
  local r=abs(4*sin(time))
  rectfill(x-r,y-r,x+r,y+r,pget(x,y))
  if rnd()>.99 then
   local c=colors[flr(rnd(#colors+1))+1]
   rectfill(x-r,y-r,x+r,y+r,c)
  end
 end
end

--
function background_cthulhu(colors)
 local time=t()/160
 for i=0,background_iter_count do
  local x,y=rndb(),rndb()
  local a=atan2(x,y)+time/8
  local r=sqrt(x*x+y*y)/256*sin(time)
  local aa=time+sin(a)
  circfill(x,y,1,16*(r+a+aa)%4)
 end
end

--
function background_furryspiral(colors)
 local time=t()/160
 for i=0,background_iter_count do
  local x,y=rndb(),rndb()
  local g=time-sin(time)-atan2(x,y)
  line(x,y,x+6*sin(g),y+6*cos(g),16*(sqrt(x*x+y*y)/128-g)%4)
 end
end

--
function background_blood(colors)
 if(rnd()>.95) then
  local x,y=rndb(),rndb()
  circfill(x,y,2+rnd(6),rnd()>.4 and 8 or 0)
 end
 
 for i=0,background_iter_count do
  local x,y=rndb(),rndb()
  if pget(x,y)!=8 then
   circ(x,y,1,0)
  else
   line(x,y+1,x,y+rnd(8),8)
  end
 end
end

--
bg_colors_tables={
{0,5,4},
{1,5,13},
{0,12,13},
{0,11,3},
{0,8},
{0,5,6,7},
{0,1,13,12},
{0,0,0,0,12,13,7},
{6,7,8,9,10,11,12,13,14},
{0,8,9,10,7,10,9,8},
{0,5,6,7},
{8,9,10,11,12,13,14},
{0,9,10,7,10,9},
{0,7,6},
{0,1,2,12,13,8},
{0,1,2,2,8,8,3,3,11,11},
{9,10,11,12},
{0,1,2,3},
{0,1,3,2},
{0,8},
}

--
bg_function_table=
{
 background_splatters,
 background_sphere,
 background_circles,
 background_spiral,
 background_linesandbubbles,
 background_blocks,
 background_bubbles,
 background_drip,
 background_rainbow_splat,
 background_fire, 
 background_text,
 background_rainbow_spiral,
 background_star,
 background_whitenoise,
 background_swirl,
 background_virus,
 background_maps,
 background_cthulhu,
 background_furryspiral,
 background_blood,
}

--
function background_draw()
 memcpy(0x6000,0x0,0x2000)

 background_iter_count=cpu<.9 and 50 or 20
  
 local colors=bg_colors_tables[mid(1,current_level,#bg_colors_tables)]
 local back_function=bg_function_table[mid(1,current_level,#bg_function_table)]

 back_function(colors)

 memcpy(0x0,0x6000,0x2000)
end

--
function _init()
 music(0,0,3)
 game_load()
 menuitem(1,"reset progress?!",game_reset)
 
 memcpy(0x0,0x6000,0x2000)
 circles_new_title_level()
end

--
function _update60()
 one_frame=1/stat(8)
 
 if(not is_title_level and not level_finished)game_time+=one_frame
 
 update_screeneffects()
 
 cam_update()
 
 circles_update()

 pickups_update()
 player_update()
 
 parts_update()
 
 ui_update()
end

--
function _draw()
 camera(cam_shake_x-64,cam_shake_y-64)
 
 background_draw()


 circles_draw()

 pickups_draw()
 
 parts_draw()
 player_draw()
 
 camera(0,0)
 ui_draw()
 
 cpu=stat(1)

 --[[stats and debug
 pal()
 color(7)
 y=122

 print("mem:"..stat(0),1,y)y-=6
 print("cpu:"..cpu,1,y)y-=6
 print("arrow.dis:"..arrow_disabled_t,1,y)y-=6
 
 --]]
end
__gfx__
77707770770077707770700070007070777077007770777000000000000000000000000000000000000000000000000000000000000000000000000000000000
70700700707070707070700070007070707070700700707000000000000000000000000000000000000000000000000000000000000000000000000000000000
77700700707077007770700070007070777070700700777000000000000000000000000000000000000000000000000000000000000000000000000000000000
70000700707070707070700070007770707070700700707000000000000000000000000000000000000000000000000000000000000000000000000000000000
70007770707077707070777077700700707070707770707000000000000000000000000000000000000000000000000000000000000000000000000000000000
00700700000000000000000000000000000000000000000000000000000000000000000000000000000000000000000000000000000000000000000000000000
